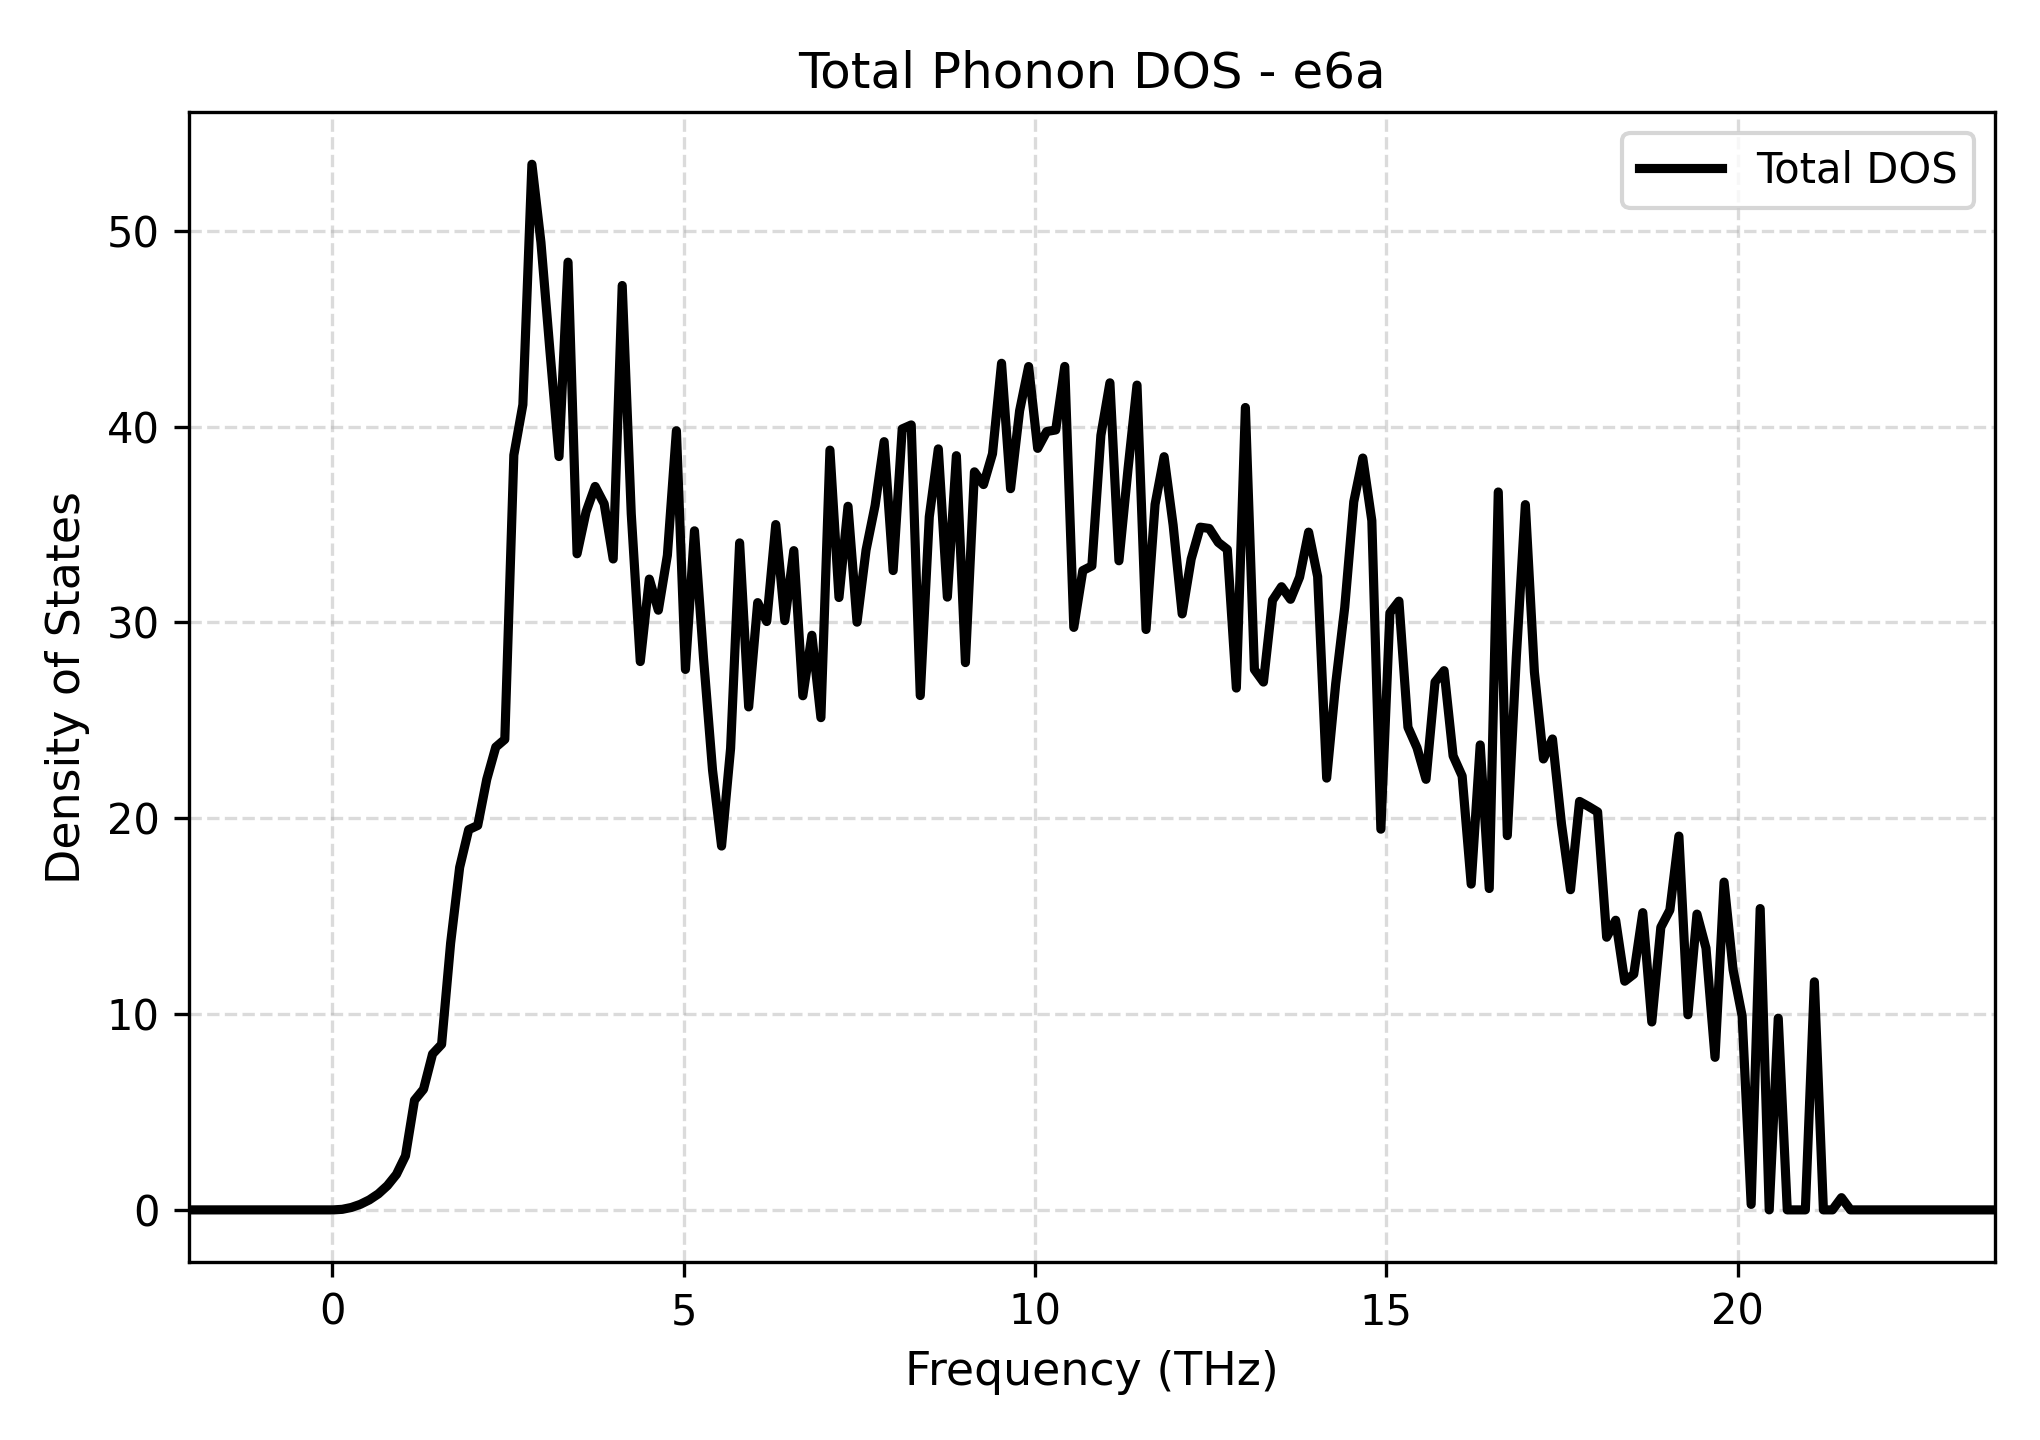

Values plotted in this chart, from the file beside it:
Frequency_THz, Total_DOS
-2.042, 0.0
-1.914, 0.0
-1.785, 0.0
-1.657, 0.0
-1.528, 0.0
-1.399, 0.0
-1.271, 0.0
-1.142, 0.0
-1.014, 0.0
-0.8854, 0.0
-0.7569, 0.0
-0.6284, 0.0
-0.4999, 0.0
-0.3714, 0.0
-0.2429, 0.0
-0.1144, 0.0
0.01416, 0.0
0.1427, 0.02806
0.2712, 0.1232
0.3997, 0.2832
0.5282, 0.511
0.6567, 0.8186
0.7852, 1.239
0.9137, 1.813
1.042, 2.759
1.171, 5.597
1.299, 6.161
1.428, 7.961
1.556, 8.453
1.685, 13.62
1.813, 17.49
1.942, 19.42
2.07, 19.63
2.199, 21.98
2.327, 23.63
2.456, 24.03
2.584, 38.54
2.713, 41.12
2.841, 53.4
2.97, 49.41
3.098, 43.85
3.227, 38.47
3.355, 48.4
3.484, 33.51
3.613, 35.65
3.741, 36.94
3.87, 36.06
3.998, 33.24
4.127, 47.21
4.255, 35.55
4.384, 28
4.512, 32.21
4.641, 30.62
4.769, 33.43
4.898, 39.79
5.026, 27.6
5.155, 34.68
5.283, 28.2
5.412, 22.46
5.54, 18.58
... 141 more rows
